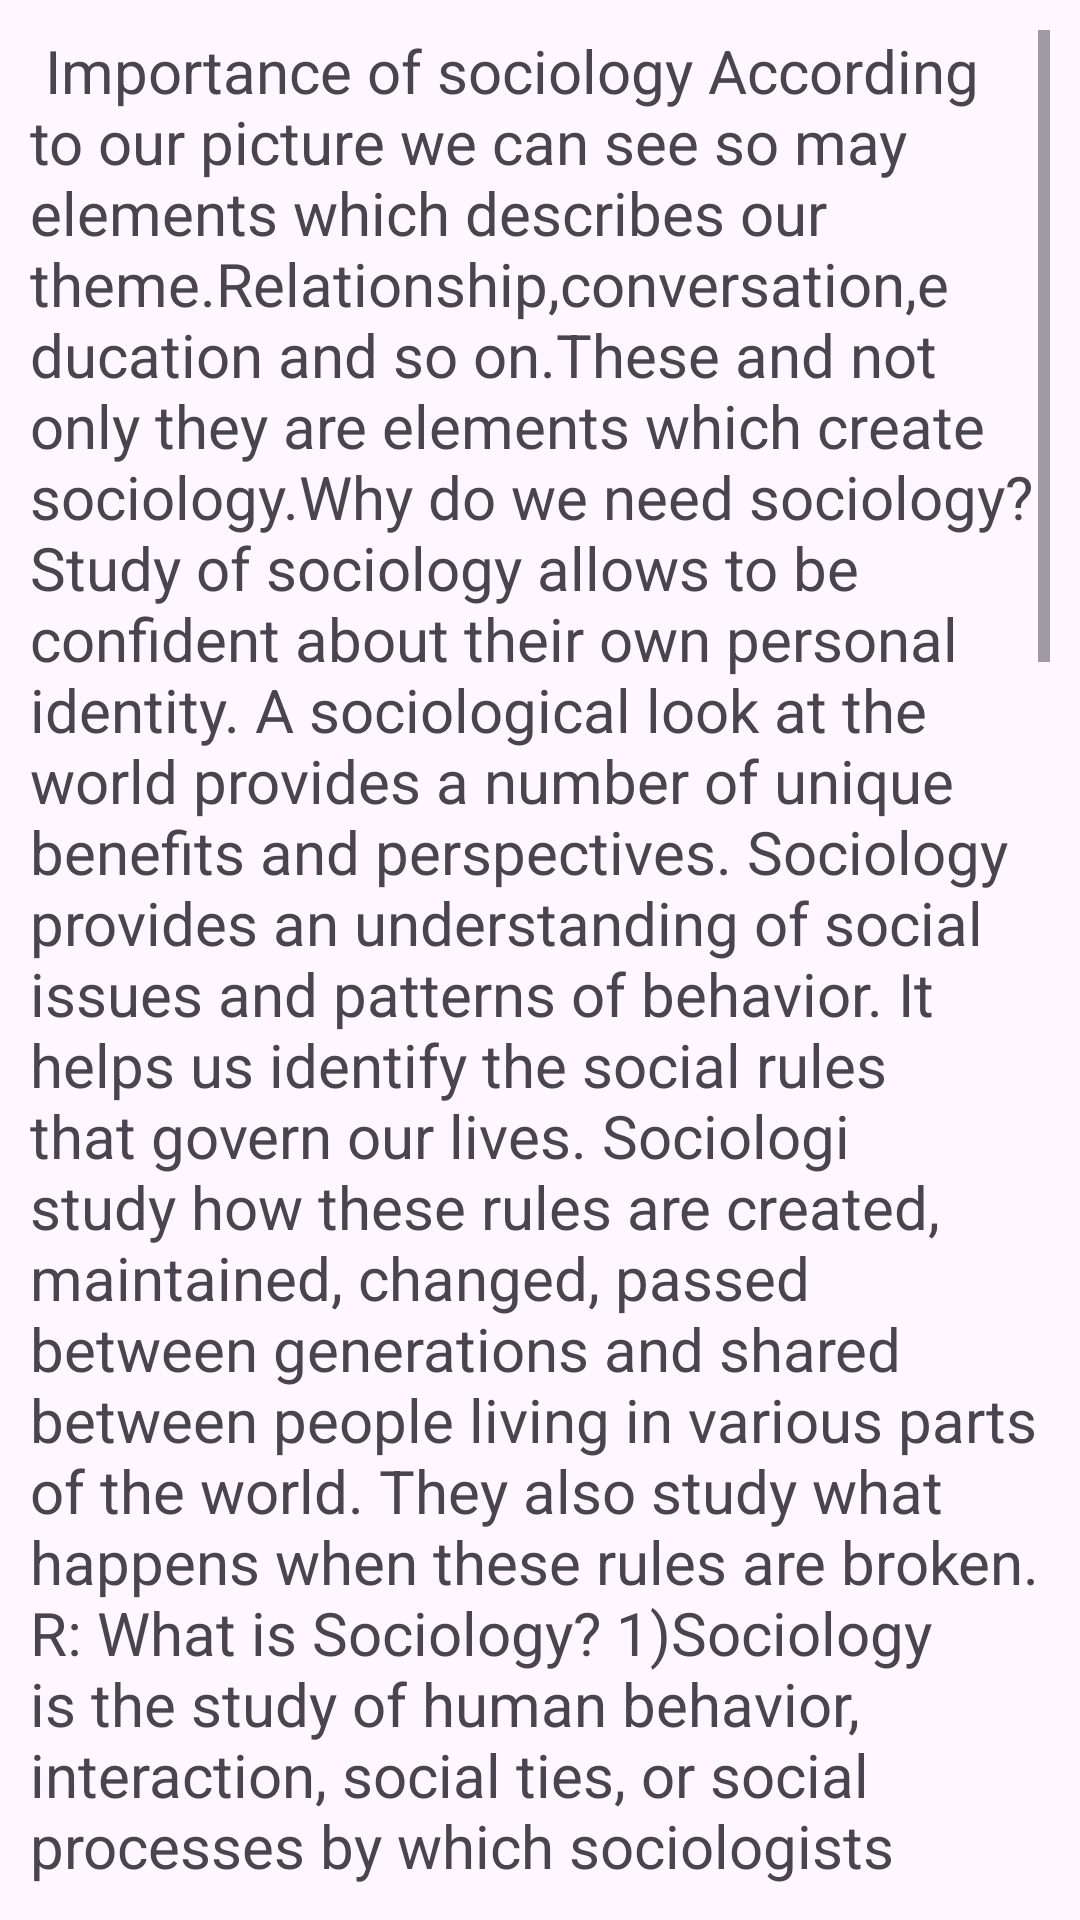

Android layout source for this screen:
<!-- AndroidManifest.xml: application theme Theme.Rubi_09Feb2 -->
<!-- res/layout/activity_second_screen.xml -->
<?xml version="1.0" encoding="utf-8"?>
<LinearLayout xmlns:android="http://schemas.android.com/apk/res/android"
    xmlns:app="http://schemas.android.com/apk/res-auto"
    xmlns:tools="http://schemas.android.com/tools"
    android:layout_width="match_parent"
    android:layout_height="match_parent"
    tools:context=".Second_Screen">

    <ScrollView
        android:layout_width="match_parent"
        android:layout_height="match_parent"
        android:layout_margin="10dp">

    <TextView
        android:id="@+id/textView"
        android:layout_width="wrap_content"
        android:layout_height="wrap_content"
        android:textSize="20dp"
        android:text=" Importance of sociology
According to our picture we can see so may elements which describes our theme.Relationship,conversation,education and so on.These and not only they are elements which create sociology.Why do we need sociology? Study of sociology allows to be confident about their own personal identity. A sociological look at the world provides a number of unique benefits and perspectives.
Sociology provides an understanding of social issues and patterns of behavior. It helps us identify the social rules that govern our lives. Sociologi study how these rules are created, maintained, changed, passed between generations and shared between people living in various parts of the world. They also study what happens when these rules are broken.
R: What is Sociology?
1)Sociology is the study of human behavior, interaction, social ties, or social processes by which sociologists attempt to determine how the society (i.e. social institutions) is working and surviving, the growth of society, its practice and structures, what sorts of rules regulations are utilized, sorts of groups and communities, social events/phenomena, etc.
In order words, sociology is the behaviors, relations, activities, and interrelations of human beings in society relating them to each other. It also lays its emphasis on the study of human relations with political, social, cultural, and religious institutions.
2)Auguste Comte is considered to be the “father of sociology” not only because he was the first person to use the word ‘sociology’ in print in 1839, but also the one who emphasized and established sociology as a scientific discipline
The term Sociology' was coined by Auguste Comte, a French philosopher in his book 'The course of Positive Philosophy' in 1838.The word 'Sociology' is derived from the Latin word ‘Societus’ means ‘society’, ‘companion’ or’ associate’, and the Greek word ‘Logos’ means `study or science’. Thus, the etymological meaning of sociology is the scientific study of society or the science of society. It is the study of man’s behavior in groups and society as a whole.
3) Sociology is an independent science: It is an independent science as it has its own subject matter
It is a Social Science and not a Physical Science: It belongs to the family of social sciences and not physical science.
It is a categorical (group) and not a normative discipline: It is a scientific discipline that adopts a realistic approach to the study of society
It is a Pure Science and not an Applied Science: It is concerned with the acquisition of knowledge about human society
It is a General Science and not a Special Social Science: The area of inquiry in sociology is vague and wide. It studies social interaction and inter-relations in general."

 />




    </ScrollView>
</LinearLayout>
<!-- resources referenced by this layout -->
<resources>
  <style name="Theme.Rubi_09Feb2" parent="Base.Theme.Rubi_09Feb2" />
  <style name="Base.Theme.Rubi_09Feb2" parent="Theme.Material3.DayNight.NoActionBar">
          
          
      </style>
</resources>
